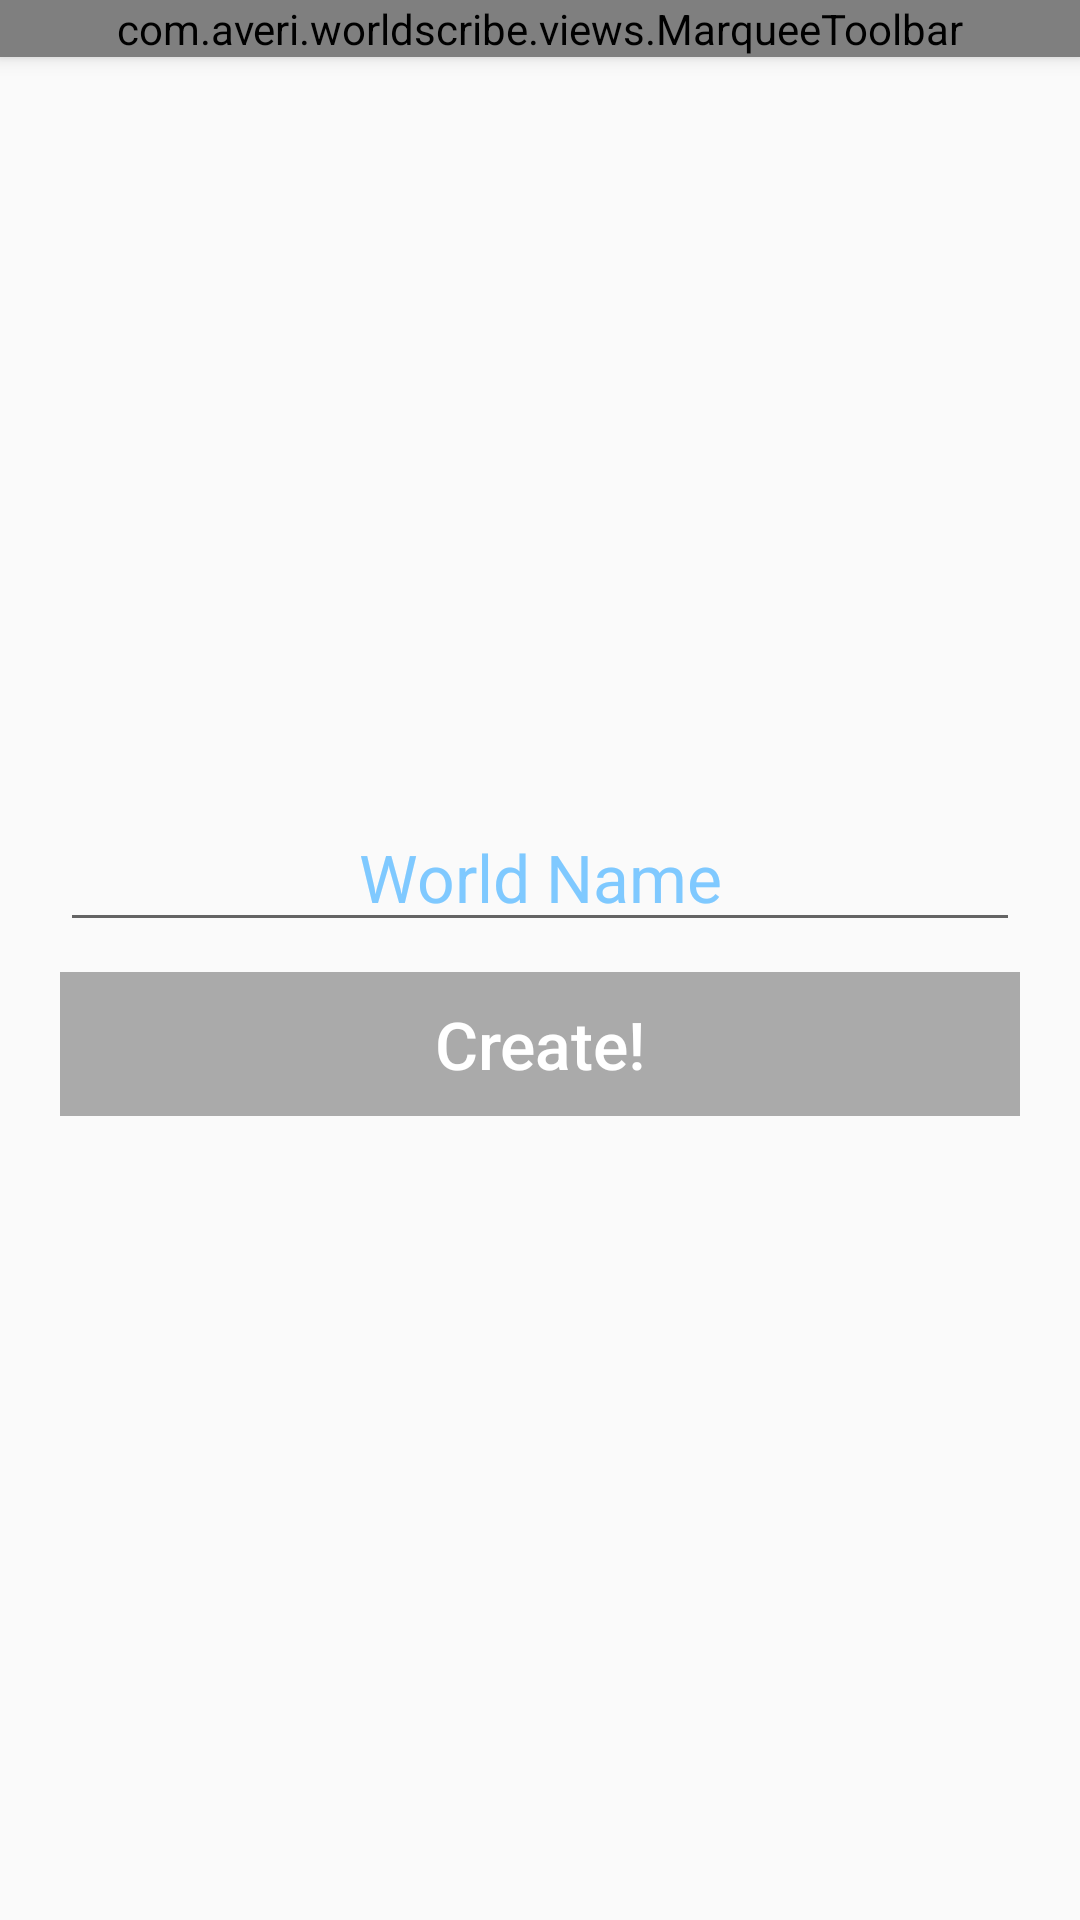

Layout XML and referenced resources for this Android screen:
<!-- AndroidManifest.xml: application theme AppTheme -->
<!-- res/layout/activity_create_world.xml -->
<?xml version="1.0" encoding="utf-8"?>
<androidx.coordinatorlayout.widget.CoordinatorLayout android:id="@+id/coordinatorLayout"
    xmlns:android="http://schemas.android.com/apk/res/android"
    xmlns:tools="http://schemas.android.com/tools"
    android:layout_width="match_parent"
    android:layout_height="match_parent"
    xmlns:app="http://schemas.android.com/apk/res-auto">
    <com.google.android.material.appbar.AppBarLayout
        android:id="@+id/appBarLayout"
        android:layout_width="match_parent"
        android:layout_height="wrap_content">
        <com.averi.worldscribe.views.MarqueeToolbar
            android:id="@+id/my_toolbar"
            android:layout_width="match_parent"
            android:layout_height="wrap_content"
            android:background="?attr/colorPrimary"
            android:theme="@style/ThemeOverlay.AppCompat.ActionBar"
            app:popupTheme="@style/ThemeOverlay.AppCompat.Light"
            app:titleTextColor="@android:color/white"
            style="@style/AppTheme" />
    </com.google.android.material.appbar.AppBarLayout>

    <LinearLayout
        android:layout_width="match_parent"
        android:layout_height="match_parent"
        android:orientation="vertical"
        tools:context=".activities.CreateWorldActivity"
        android:gravity="center"
        android:padding="@dimen/pagePadding"
        android:id="@+id/linearScreen">

        <ProgressBar
            android:id="@+id/creatingWorldProgressCircle"
            style="?android:attr/progressBarStyle"
            android:layout_width="match_parent"
            android:layout_height="wrap_content"
            android:maxWidth="@dimen/progressCircleSize"
            android:maxHeight="@dimen/progressCircleSize"
            android:minWidth="@dimen/progressCircleSize"
            android:minHeight="@dimen/progressCircleSize"
            android:visibility="gone" />

        <EditText
            android:layout_width="match_parent"
            android:layout_height="wrap_content"
            android:inputType="textPersonName"
            android:hint="@string/nameWorldHint"
            android:textColor="?attr/colorPrimary"
            android:textColorHint="?attr/colorPrimaryDark"
            android:textSize="@dimen/headerTextSize"
            android:gravity="center"
            android:id="@+id/editName" />

        <Space
            android:layout_width="wrap_content"
            android:layout_height="@dimen/verticalSpacing" />

        <Button
            android:layout_width="match_parent"
            android:layout_height="wrap_content"
            android:text="@string/createButtonText"
            android:id="@+id/createButton"
            android:textAllCaps="false"
            android:textColor="@android:color/white"
            android:background="?attr/buttonColorSelector"
            android:textSize="@dimen/headerTextSize"
            android:padding="@dimen/buttonPadding"
            android:enabled="false"
            android:onClick="clickCreate" />
    </LinearLayout>
</androidx.coordinatorlayout.widget.CoordinatorLayout>
<!-- resources referenced by this layout -->
<resources>
  <dimen name="buttonPadding">3sp</dimen>
  <dimen name="headerTextSize">22sp</dimen>
  <dimen name="pagePadding">20dp</dimen>
  <dimen name="progressCircleSize">100dp</dimen>
  <dimen name="verticalSpacing">10dp</dimen>
  <string name="createButtonText">Create!</string>
  <string name="nameWorldHint">World Name</string>
  <style name="AppTheme" parent="Theme.AppCompat.Light.NoActionBar">
          
          <item name="android:name">Sky Blue</item>
          <item name="android:actionOverflowButtonStyle">@style/OverflowStyle</item>
          <item name="colorPrimary">@color/averiBlue</item>
          <item name="colorPrimaryDark">@color/averiBlueHighlight</item>
          <item name="colorAccent">@color/averiBlue</item>
          <item name="actionMenuTextColor">@android:color/white</item>
          <item name="buttonColorSelector">@drawable/button_selector_blue</item>
          <item name="articleLinkColorSelector">@drawable/article_link_selector_blue</item>
          <item name="themedBorder">@drawable/border_blue</item>
      </style>
  <style name="OverflowStyle" parent="@style/Widget.AppCompat.Light.ActionButton.Overflow">
          <item name="android:src">@drawable/overflow_button</item>
      </style>
  <color name="averiBlue">#0094ff</color>
  <color name="averiBlueHighlight">#7fc9ff</color>
  <!-- drawable button_selector_blue (drawable) -->
  <?xml version="1.0" encoding="utf-8"?>
  <selector xmlns:android="http://schemas.android.com/apk/res/android">
      <item android:drawable="@android:color/darker_gray" android:state_enabled="false" />
      <item android:drawable="@color/averiBlueHighlight" android:state_pressed="true" />
      <item android:drawable="@color/averiBlue" android:state_pressed="false" />
  </selector>
  <!-- drawable article_link_selector_blue (drawable) -->
  <?xml version="1.0" encoding="utf-8"?>
  <selector xmlns:android="http://schemas.android.com/apk/res/android">
      <item android:drawable="@android:color/darker_gray" android:state_enabled="false" />
      <item android:drawable="@color/averiBlueHighlight" android:state_pressed="true" />
      <item android:drawable="@android:color/transparent" android:state_pressed="false" />
  </selector>
  <!-- drawable border_blue (drawable) -->
  <?xml version="1.0" encoding="UTF-8"?>
  <shape xmlns:android="http://schemas.android.com/apk/res/android">
      <stroke android:width="@dimen/borderWidth" android:color="@color/averiBlue" />
      <padding android:left="1dp" android:top="1dp" android:right="1dp"
          android:bottom="1dp" />
  </shape>
  <!-- drawable overflow_button: png bitmap (drawable-hdpi, 449 bytes) -->
  <dimen name="borderWidth">3dp</dimen>
</resources>
